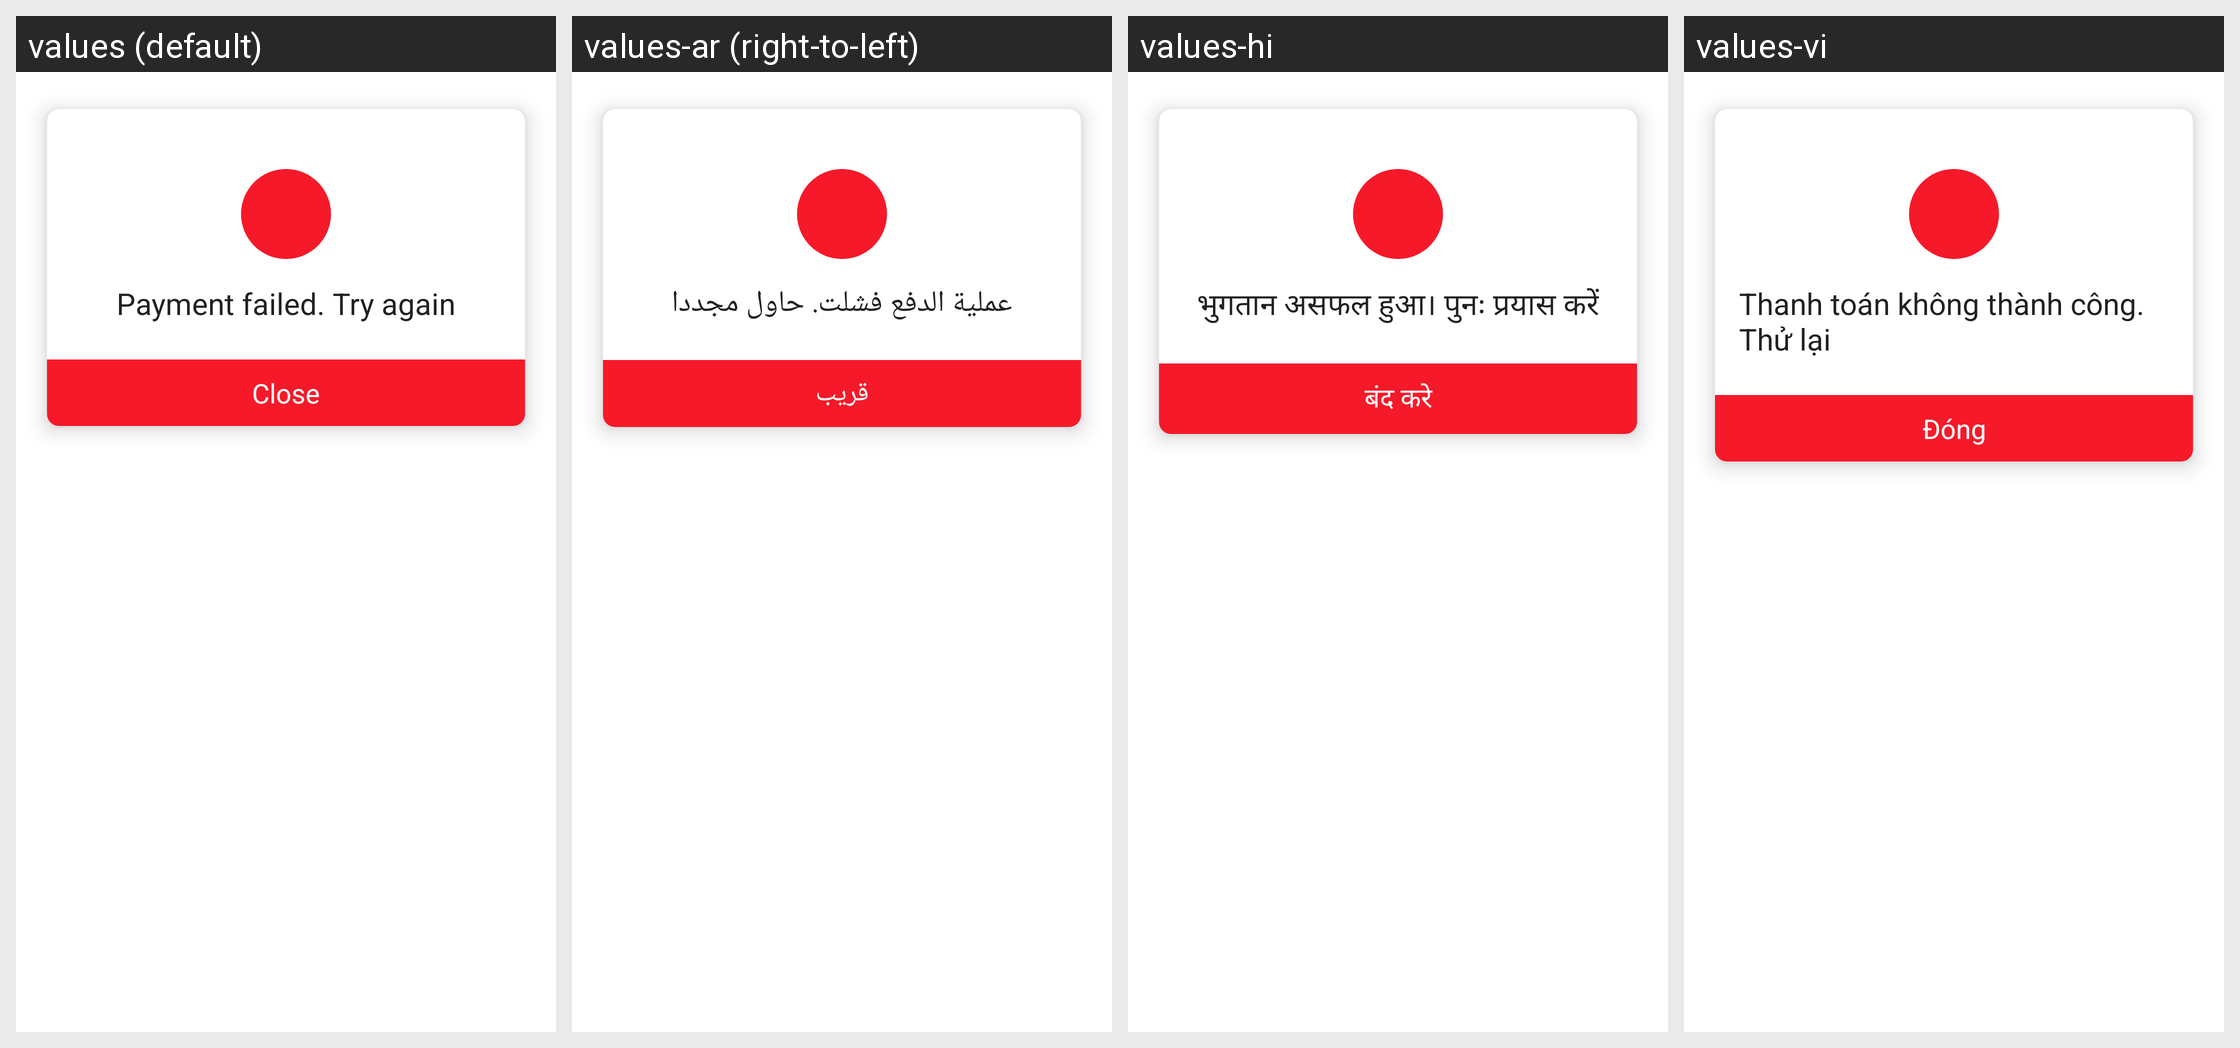

For this localized Android screen grid, give each drawn string resource with its value in every locale shown.
Android screen res/layout/dialog_failed_transaction.xml rendered under 4 locales, left to right: values (default), values-ar (right-to-left), values-hi, values-vi. Device: Nexus 5 (rendered at 1080×1920; each locale shown at half size, 540×960, under a caption strip naming it); theme NewAppTheme.
Other locales in the repository, not shown: values-af, values-de, values-es, values-fr, values-in, values-tr.
Strings drawn on this screen, with the default value and each locale's value (text and hints the layout hard-codes, and strings that could not be matched under every locale, appear in the picture but are not listed):

lbl_fail_order
  values: Payment failed. Try again
  values-ar: عملية الدفع فشلت. حاول مجددا
  values-hi: भुगतान असफल हुआ। पुनः प्रयास करें
  values-vi: Thanh toán không thành công. Thử lại

lbl_close
  values: Close
  values-ar: قريب
  values-hi: बंद करे
  values-vi: Đóng
